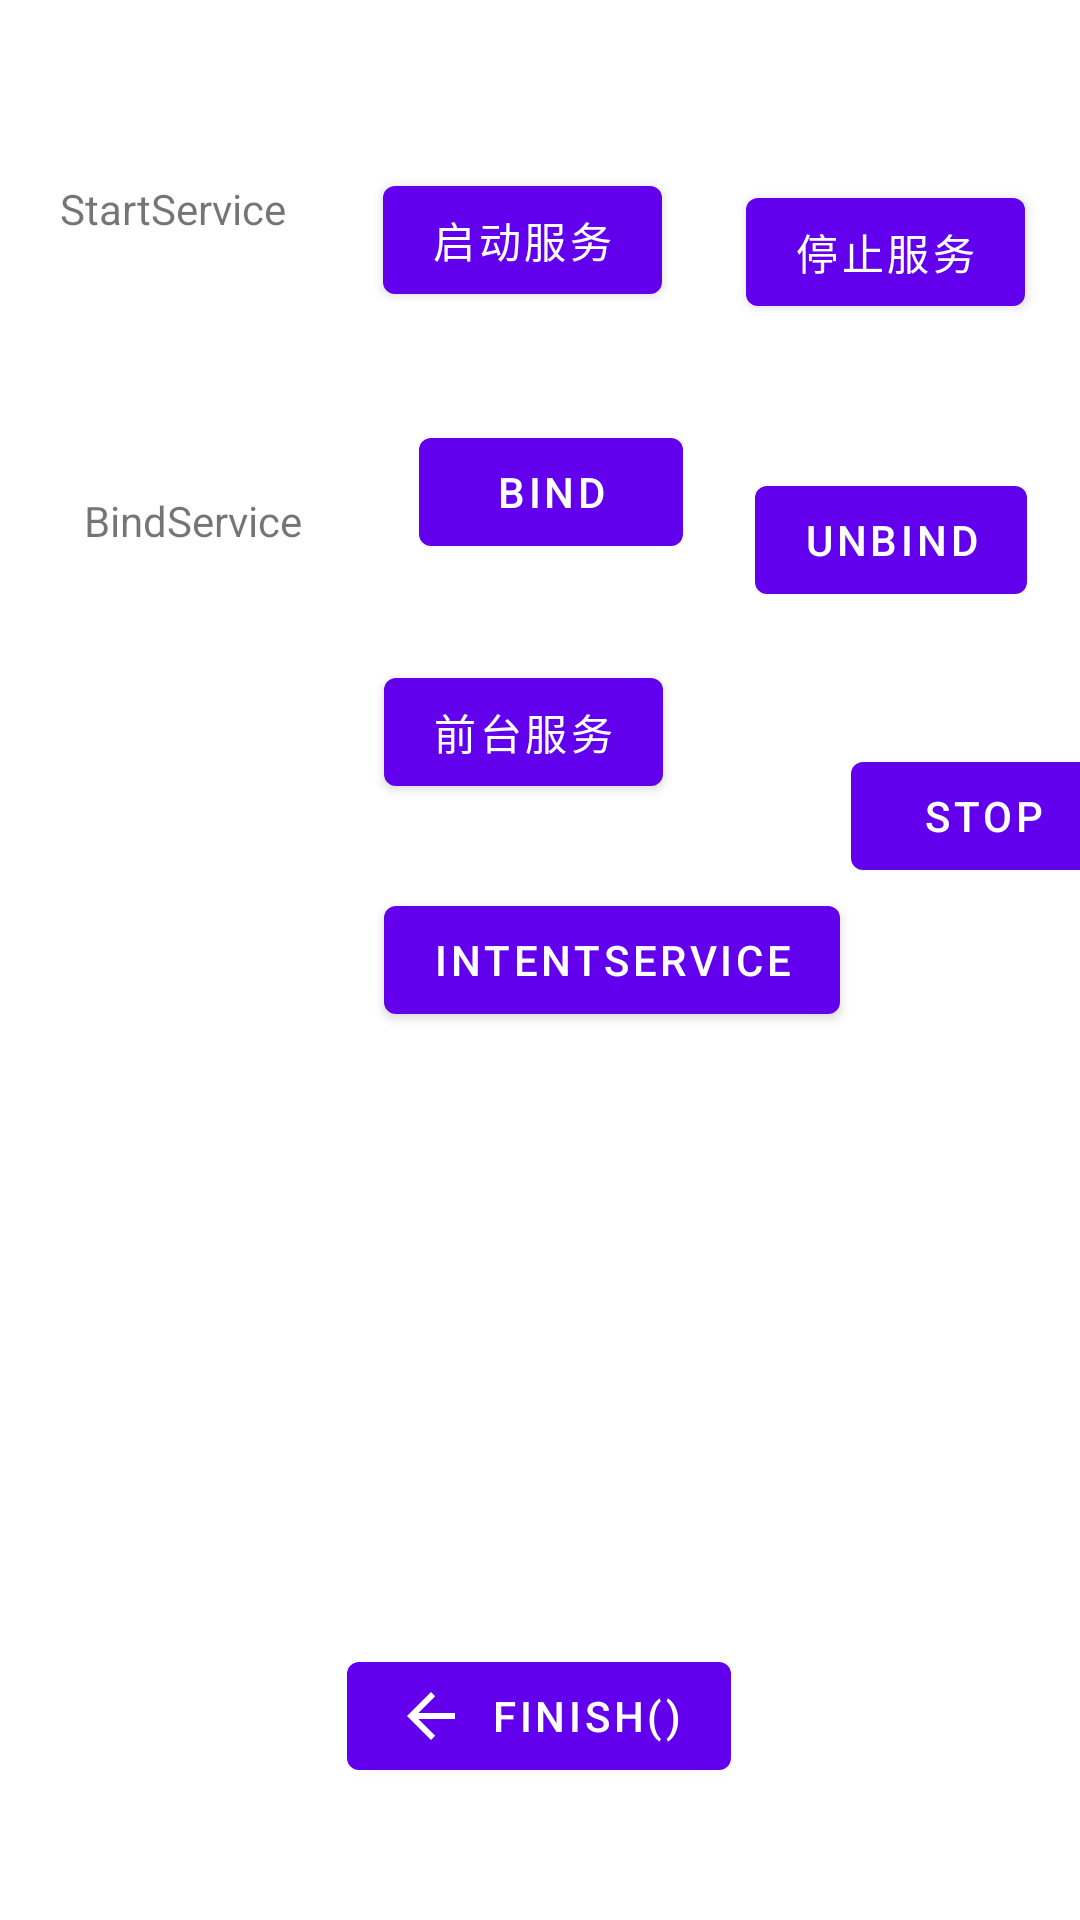

Produce the Android XML layout that renders to this screen, including the resource entries it uses.
<!-- AndroidManifest.xml: application theme Theme.MyApplication -->
<!-- res/layout/activity_service.xml -->
<?xml version="1.0" encoding="utf-8"?>
<androidx.constraintlayout.widget.ConstraintLayout xmlns:android="http://schemas.android.com/apk/res/android"
    xmlns:app="http://schemas.android.com/apk/res-auto"
    xmlns:tools="http://schemas.android.com/tools"
    android:layout_width="match_parent"
    android:layout_height="match_parent"
    tools:context=".Activity_Activity">

    <Button
        android:id="@+id/button4"
        android:layout_width="wrap_content"
        android:layout_height="wrap_content"
        android:layout_marginBottom="44dp"
        android:onClick="finish"
        android:text="@string/finish"
        app:icon="@drawable/abc_vector_test"
        app:layout_constraintBottom_toBottomOf="parent"
        app:layout_constraintEnd_toEndOf="parent"
        app:layout_constraintHorizontal_bias="0.498"
        app:layout_constraintStart_toStartOf="parent" />

    <Button
        android:id="@+id/button52"
        android:layout_width="wrap_content"
        android:layout_height="wrap_content"
        android:layout_marginStart="64dp"
        android:layout_marginTop="28dp"
        android:text="stop"
        app:layout_constraintEnd_toEndOf="parent"
        app:layout_constraintHorizontal_bias="0.108"
        app:layout_constraintStart_toEndOf="@+id/button51"
        app:layout_constraintTop_toTopOf="@+id/button51" />

    <Button
        android:id="@+id/button8"
        android:layout_width="wrap_content"
        android:layout_height="wrap_content"
        android:layout_marginStart="24dp"
        android:layout_marginTop="16dp"
        android:text="@string/unbind"
        app:layout_constraintStart_toEndOf="@+id/button7"
        app:layout_constraintTop_toTopOf="@+id/button7" />

    <Button
        android:id="@+id/button7"
        android:layout_width="wrap_content"
        android:layout_height="wrap_content"
        android:layout_marginStart="12dp"
        android:layout_marginTop="36dp"
        android:text="@string/bind"
        app:layout_constraintStart_toStartOf="@+id/button1"
        app:layout_constraintTop_toBottomOf="@+id/button1" />

    <TextView
        android:id="@+id/textView6"
        android:layout_width="wrap_content"
        android:layout_height="wrap_content"
        android:layout_marginStart="8dp"
        android:layout_marginTop="24dp"
        android:text="@string/bs"
        app:layout_constraintStart_toStartOf="@+id/textView5"
        app:layout_constraintTop_toTopOf="@+id/button7" />

    <Button
        android:id="@+id/button1"
        android:layout_width="wrap_content"
        android:layout_height="wrap_content"
        android:layout_marginTop="56dp"
        android:text="@string/start_service"
        app:layout_constraintEnd_toEndOf="parent"
        app:layout_constraintHorizontal_bias="0.186"
        app:layout_constraintStart_toEndOf="@+id/textView5"
        app:layout_constraintTop_toTopOf="parent" />

    <TextView
        android:id="@+id/textView5"
        android:layout_width="wrap_content"
        android:layout_height="wrap_content"
        android:layout_marginStart="20dp"
        android:layout_marginTop="4dp"
        android:text="@string/s1"
        app:layout_constraintStart_toStartOf="parent"
        app:layout_constraintTop_toTopOf="@+id/button1" />

    <Button
        android:id="@+id/button2"
        android:layout_width="wrap_content"
        android:layout_height="wrap_content"
        android:layout_marginStart="28dp"
        android:layout_marginTop="4dp"
        android:text="@string/stop_service"
        app:layout_constraintStart_toEndOf="@+id/button1"
        app:layout_constraintTop_toTopOf="@+id/button1" />

    <Button
        android:id="@+id/button49"
        android:layout_width="wrap_content"
        android:layout_height="wrap_content"
        android:layout_marginStart="128dp"
        android:layout_marginTop="28dp"
        android:text="intentservice"
        app:layout_constraintStart_toStartOf="parent"
        app:layout_constraintTop_toBottomOf="@+id/button51" />

    <Button
        android:id="@+id/button51"
        android:layout_width="wrap_content"
        android:layout_height="wrap_content"
        android:layout_marginStart="128dp"
        android:layout_marginTop="32dp"
        android:text="前台服务"
        app:layout_constraintStart_toStartOf="parent"
        app:layout_constraintTop_toBottomOf="@+id/button7" />

</androidx.constraintlayout.widget.ConstraintLayout>
<!-- resources referenced by this layout -->
<resources>
  <string name="bind">Bind</string>
  <string name="bs">BindService</string>
  <string name="finish">finish()</string>
  <string name="s1">StartService</string>
  <string name="start_service">启动服务</string>
  <string name="stop_service">停止服务</string>
  <string name="unbind">UnBind</string>
  <style name="Theme.MyApplication" parent="Theme.MaterialComponents.DayNight.DarkActionBar">
          
          <item name="colorPrimary">@color/purple_500</item>
          <item name="colorPrimaryVariant">@color/purple_700</item>
          <item name="colorOnPrimary">@color/white</item>
          
          <item name="colorSecondary">@color/teal_200</item>
          <item name="colorSecondaryVariant">@color/teal_700</item>
          <item name="colorOnSecondary">@color/black</item>
          
          <item name="android:statusBarColor" tools:targetApi="l">?attr/colorPrimaryVariant</item>
          
      </style>
  <!-- not gathered from this repository: default colours our renderer supplied (Android Studio template values) -->
  <color name="purple_500">#FF6200EE</color>
  <color name="purple_700">#FF3700B3</color>
  <color name="teal_200">#FF03DAC5</color>
  <color name="teal_700">#FF018786</color>
  <color name="black">#FF000000</color>
  <color name="white">#FFFFFFFF</color>
</resources>
